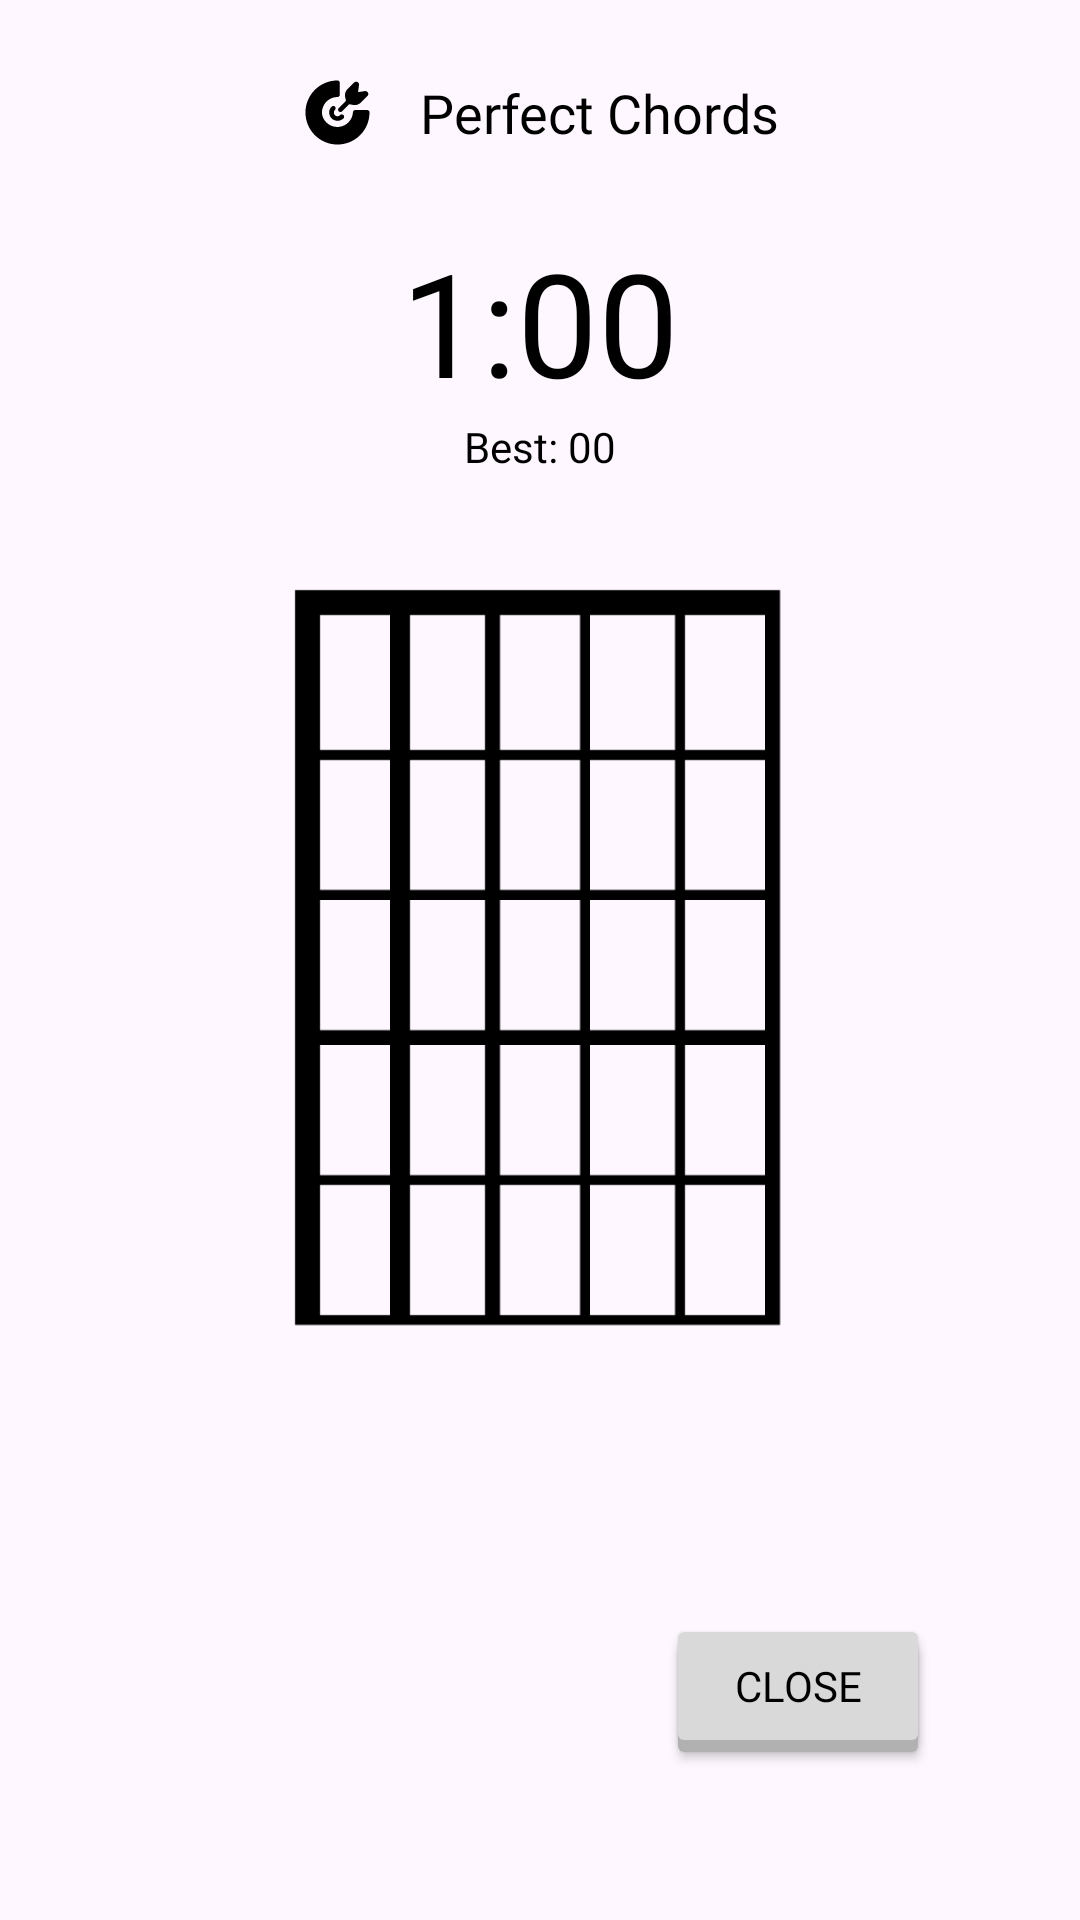

This screen was rendered from an Android layout file. Write that file and the resources it references.
<!-- AndroidManifest.xml: application theme Theme.GuitarMobileApp -->
<!-- res/layout/activity_perfect_chords.xml -->
<?xml version="1.0" encoding="utf-8"?>
<RelativeLayout xmlns:android="http://schemas.android.com/apk/res/android"
    xmlns:tools="http://schemas.android.com/tools"
    android:id="@+id/main"
    android:layout_width="match_parent"
    android:layout_height="match_parent"
    tools:context=".PerfectChordsActivity"
    android:padding="25dp"
    >

    <LinearLayout
        android:id="@+id/perfect_chord_desc"
        android:layout_width="match_parent"
        android:layout_height="wrap_content"
        android:orientation="horizontal"
        android:gravity="center"
        >
        <ImageView
            android:layout_width="25dp"
            android:layout_height="25dp"
            android:src="@drawable/icon_bulls_eye"
            android:layout_marginEnd="15dp"
        />
        <TextView
            android:layout_width="wrap_content"
            android:layout_height="wrap_content"
            android:text="Perfect Chords"
            android:textSize="18sp"
            android:textColor="@color/black"
            android:fontFamily="@font/montserrat_medium"
        />
    </LinearLayout>
    <TextView
        android:id="@+id/perfect_chord_timer"
        android:layout_width="wrap_content"
        android:layout_height="wrap_content"
        android:layout_below="@+id/perfect_chord_desc"
        android:layout_centerHorizontal="true"
        android:layout_marginTop="25dp"
        android:text="1:00"
        android:textColor="@color/black"
        android:textSize="48sp"
        android:fontFamily="@font/montserrat_bold"
        />
    <LinearLayout
        android:layout_width="match_parent"
        android:layout_height="wrap_content"
        android:layout_below="@+id/perfect_chord_timer"
        android:gravity="center"
        android:orientation="horizontal"
        >
        <TextView
            android:layout_width="wrap_content"
            android:layout_height="wrap_content"
            android:text="Best: "
            android:textColor="@color/black"
            android:fontFamily="@font/montserrat_regular"
            />
        <TextView
            android:id="@+id/perfect_best_num"
            android:layout_width="wrap_content"
            android:layout_height="wrap_content"
            android:text="00"
            android:textColor="@color/black"
            android:fontFamily="@font/montserrat_regular"
            />
    </LinearLayout>
    <LinearLayout
        android:layout_width="match_parent"
        android:layout_height="wrap_content"
        android:layout_centerInParent="true"
        android:orientation="horizontal">
        <ImageView
            android:id="@+id/perfect_chord_box"
            android:layout_width="0dp"
            android:layout_height="250dp"
            android:layout_weight="1"
            android:src="@drawable/img_chord_box"
            />
    </LinearLayout>
    <RelativeLayout
        android:layout_width="wrap_content"
        android:layout_height="wrap_content"
        android:layout_alignParentBottom="true"
        android:layout_alignParentEnd="true"
        android:layout_marginBottom="25dp"
        android:layout_marginEnd="25dp"
        >
        <Button
            android:layout_marginTop="4dp"
            android:layout_width="wrap_content"
            android:layout_height="wrap_content"
            android:backgroundTint="@color/color_tertiary"
            />
        <Button
            android:id="@+id/perfect_close_btn"
            android:layout_width="wrap_content"
            android:layout_height="wrap_content"
            android:backgroundTint="@color/color_secondary"
            android:text="Close"
            android:textColor="@color/black"
            android:fontFamily="@font/montserrat_bold"
            />
    </RelativeLayout>
</RelativeLayout>
<!-- resources referenced by this layout -->
<resources>
  <color name="black">#FF000000</color>
  <color name="color_secondary">#D9D9D9</color>
  <color name="color_tertiary">#b1b1b1</color>
  <!-- drawable icon_bulls_eye: vector/xml drawable (drawable, 3611 chars, omitted) -->
  <!-- drawable img_chord_box (drawable) -->
  <vector
      xmlns:android="http://schemas.android.com/apk/res/android"
      android:name="vector"
      android:width="100dp"
      android:height="150dp"
      android:viewportWidth="100"
      android:viewportHeight="150">
      <path
          android:name="path"
          android:pathData="M 1 1 L 98 1 L 98 148 L 1 148 L 1 1 Z M 6 6 L 6 33 L 20 33 L 20 6 L 6 6 Z M 24 6 L 24 33 L 39 33 L 39 6 L 24 6 Z M 42 6 L 42 33 L 58 33 L 58 6 L 42 6 Z M 60 6 L 60 33 L 77 33 L 77 6 L 60 6 Z M 79 6 L 79 33 L 95 33 L 95 6 L 79 6 Z M 6 35 L 6 61 L 20 61 L 20 35 L 6 35 Z M 24 35 L 24 61 L 39 61 L 39 35 L 24 35 Z M 42 35 L 42 61 L 58 61 L 58 35 L 42 35 Z M 60 35 L 60 61 L 77 61 L 77 35 L 60 35 Z M 79 35 L 79 61 L 95 61 L 95 35 L 79 35 Z M 6 63 L 6 89 L 20 89 L 20 63 L 6 63 Z M 24 63 L 24 89 L 39 89 L 39 63 L 24 63 Z M 42 63 L 42 89 L 58 89 L 58 63 L 42 63 Z M 60 63 L 60 89 L 77 89 L 77 63 L 60 63 Z M 79 63 L 79 89 L 95 89 L 95 63 L 79 63 Z M 6 92 L 6 118 L 20 118 L 20 92 L 6 92 Z M 24 92 L 24 118 L 39 118 L 39 92 L 24 92 Z M 42 92 L 42 118 L 58 118 L 58 92 L 42 92 Z M 60 92 L 60 118 L 77 118 L 77 92 L 60 92 Z M 79 92 L 79 118 L 95 118 L 95 92 L 79 92 Z M 6 120 L 6 146 L 20 146 L 20 120 L 6 120 Z M 24 120 L 24 146 L 39 146 L 39 120 L 24 120 Z M 42 120 L 42 146 L 58 146 L 58 120 L 42 120 Z M 60 120 L 60 146 L 77 146 L 77 120 L 60 120 Z M 79 120 L 79 146 L 95 146 L 95 120 L 79 120 Z"
          android:fillColor="#000000"
          android:strokeWidth="1"/>
  </vector>
  <style name="Theme.GuitarMobileApp" parent="Base.Theme.GuitarMobileApp" />
  <style name="Base.Theme.GuitarMobileApp" parent="Theme.Material3.DayNight.NoActionBar">
          
          
          <item name="colorPrimary">@color/color_primary</item>
          <item name="colorPrimaryDark">@color/color_primary_dark</item>
          
          <item name="android:statusBarColor">@color/color_primary</item>
          <item name="android:navigationBarColor">@color/color_secondary_dark</item>
          <item name="android:windowLightStatusBar">true</item>
          
      </style>
  <color name="color_primary">#FFFFFFFF</color>
  <color name="color_primary_dark">#171717</color>
  <color name="color_secondary_dark">#0a0a0a</color>
</resources>
